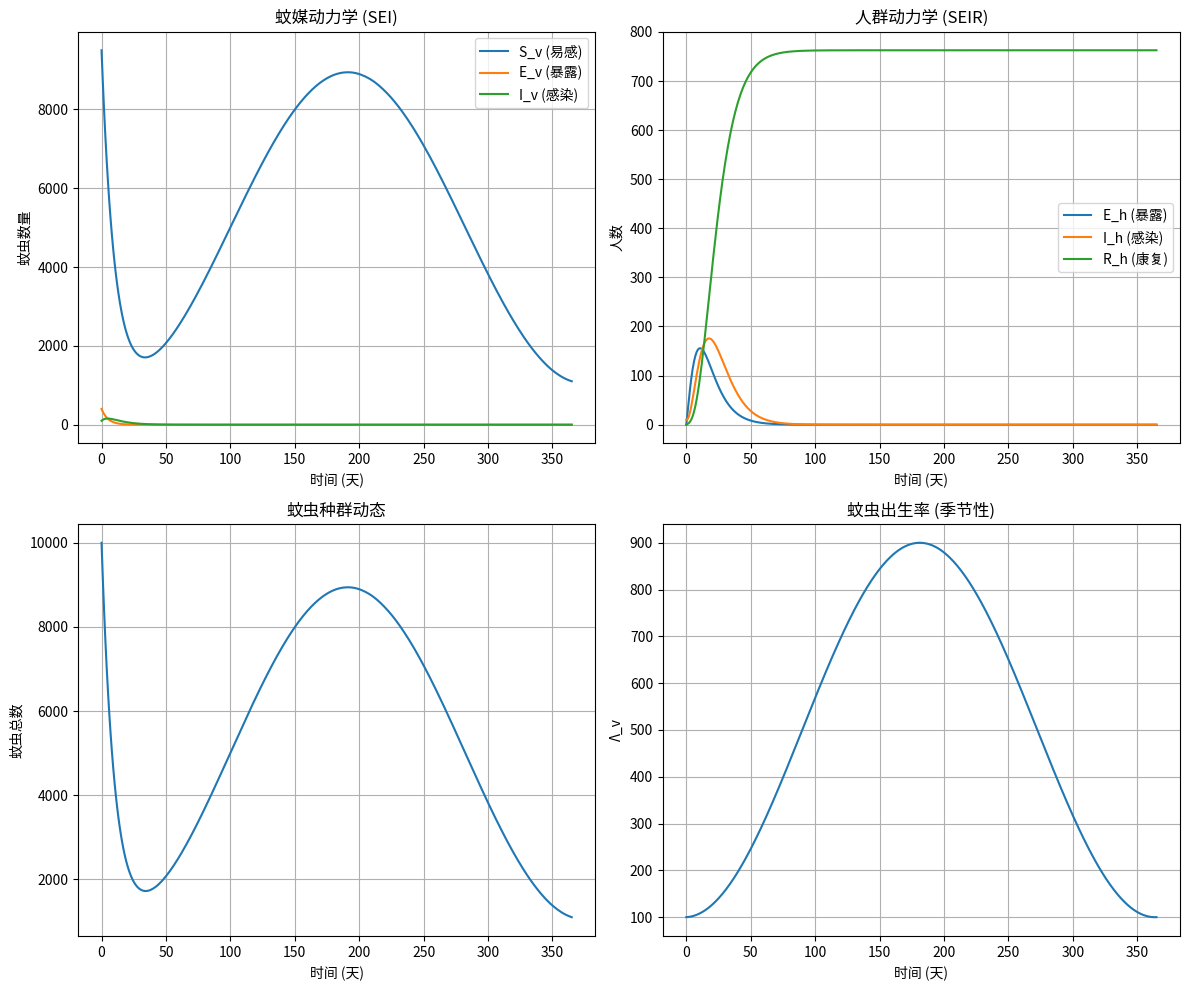

Here is the Python script that generated this plot: (Note: this script raises an exception after producing the figure.)
"""
SEI-SEIR 蚊媒-人群动力学模型

蚊媒部分 (SEI):
    dS_v/dt = Λ_v(t) - μ_v*S_v - β_v*b*(I_h/N_h)*S_v
    dE_v/dt = β_v*b*(I_h/N_h)*S_v - (μ_v + σ_v)*E_v
    dI_v/dt = σ_v*E_v - μ_v*I_v

人群部分 (SEIR):
    dS_h/dt = -β_h*b*(I_v/N_h)*S_h
    dE_h/dt = β_h*b*(I_v/N_h)*S_h - σ_h*E_h
    dI_h/dt = σ_h*E_h - γ*I_h
    dR_h/dt = γ*I_h

参数说明:
    Λ_v(t): 蚊虫出生率 (气象驱动, 由TCN预测)
    μ_v: 蚊虫死亡率 (温度依赖)
    β_v: 人→蚊传播概率
    β_h: 蚊→人传播概率
    b: 叮咬率
    σ_v: 蚊虫潜伏期转化率 (1/EIP)
    σ_h: 人潜伏期转化率
    γ: 人康复率
    N_h: 总人口数
"""

import numpy as np
from scipy.integrate import solve_ivp
from dataclasses import dataclass
from typing import Callable, Tuple, Optional


@dataclass
class SEISEIRParameters:
    """SEI-SEIR模型参数"""
    # 蚊媒参数
    mu_v: float = 0.1          # 蚊虫死亡率 (day^-1), 约10天寿命
    beta_v: float = 0.33       # 人→蚊传播概率
    sigma_v: float = 0.1       # 蚊虫潜伏期转化率 (day^-1), EIP约10天
    b: float = 0.5             # 叮咬率 (bites/day)
    
    # 人群参数
    beta_h: float = 0.5        # 蚊→人传播概率
    sigma_h: float = 0.2       # 人潜伏期转化率 (day^-1), 约5天
    gamma: float = 0.143       # 康复率 (day^-1), 约7天
    
    # 人口参数
    N_h: float = 1e6           # 总人口数
    
    def get_mu_v_temp_dependent(self, temperature: float) -> float:
        """
        温度依赖的蚊虫死亡率
        基于 Mordecai et al. (2017) 的公式
        """
        T = temperature
        if T < 10 or T > 40:
            return 1.0  # 极端温度下高死亡率
        # 简化的温度依赖关系
        mu_v = 0.8692 - 0.159*T + 0.01116*T**2 - 0.0003408*T**3 + 0.000003809*T**4
        return max(0.05, min(1.0, mu_v))
    
    def get_EIP_temp_dependent(self, temperature: float) -> float:
        """
        温度依赖的外潜伏期 (Extrinsic Incubation Period)
        """
        T = temperature
        if T < 18:
            return 20.0  # 低温时EIP很长
        elif T > 35:
            return 5.0   # 高温时EIP短但蚊子死亡率高
        # EIP随温度升高而缩短
        EIP = 4 + np.exp(5.15 - 0.123*T)
        return max(3.0, min(20.0, EIP))


class SEISEIRModel:
    """SEI-SEIR 蚊媒-人群动力学模型"""
    
    def __init__(self, params: SEISEIRParameters, 
                 lambda_v_func: Optional[Callable[[float], float]] = None):
        """
        初始化模型
        
        Args:
            params: 模型参数
            lambda_v_func: 蚊虫出生率函数 Λ_v(t), 如果为None则使用常数
        """
        self.params = params
        self.lambda_v_func = lambda_v_func or (lambda t: 1000.0)  # 默认常数
        
    def _equations(self, t: float, y: np.ndarray, 
                   temperature: Optional[float] = None) -> np.ndarray:
        """
        微分方程组
        
        状态变量 y = [S_v, E_v, I_v, S_h, E_h, I_h, R_h]
        """
        S_v, E_v, I_v, S_h, E_h, I_h, R_h = y
        p = self.params
        
        # 获取时变参数
        Lambda_v = self.lambda_v_func(t)
        
        # 温度依赖参数（如果提供温度）
        if temperature is not None:
            mu_v = p.get_mu_v_temp_dependent(temperature)
            sigma_v = 1.0 / p.get_EIP_temp_dependent(temperature)
        else:
            mu_v = p.mu_v
            sigma_v = p.sigma_v
        
        N_v = S_v + E_v + I_v
        
        # 蚊媒方程 (SEI)
        dS_v = Lambda_v - mu_v * S_v - p.beta_v * p.b * (I_h / p.N_h) * S_v
        dE_v = p.beta_v * p.b * (I_h / p.N_h) * S_v - (mu_v + sigma_v) * E_v
        dI_v = sigma_v * E_v - mu_v * I_v
        
        # 人群方程 (SEIR)
        dS_h = -p.beta_h * p.b * (I_v / p.N_h) * S_h
        dE_h = p.beta_h * p.b * (I_v / p.N_h) * S_h - p.sigma_h * E_h
        dI_h = p.sigma_h * E_h - p.gamma * I_h
        dR_h = p.gamma * I_h
        
        return np.array([dS_v, dE_v, dI_v, dS_h, dE_h, dI_h, dR_h])
    
    def solve(self, y0: np.ndarray, t_span: Tuple[float, float], 
              t_eval: Optional[np.ndarray] = None,
              temperature_series: Optional[np.ndarray] = None) -> dict:
        """
        求解微分方程组
        
        Args:
            y0: 初始状态 [S_v0, E_v0, I_v0, S_h0, E_h0, I_h0, R_h0]
            t_span: 时间范围 (t_start, t_end)
            t_eval: 输出时间点
            temperature_series: 温度序列（可选）
            
        Returns:
            包含时间和状态变量的字典
        """
        if t_eval is None:
            t_eval = np.linspace(t_span[0], t_span[1], 1000)
        
        # 如果有温度序列，创建插值函数
        if temperature_series is not None:
            from scipy.interpolate import interp1d
            temp_func = interp1d(t_eval, temperature_series, 
                                bounds_error=False, fill_value="extrapolate")
            
            def equations_with_temp(t, y):
                temp = temp_func(t)
                return self._equations(t, y, temperature=temp)
            
            sol = solve_ivp(equations_with_temp, t_span, y0, 
                           t_eval=t_eval, method='RK45')
        else:
            sol = solve_ivp(lambda t, y: self._equations(t, y), 
                           t_span, y0, t_eval=t_eval, method='RK45')
        
        return {
            't': sol.t,
            'S_v': sol.y[0],
            'E_v': sol.y[1],
            'I_v': sol.y[2],
            'S_h': sol.y[3],
            'E_h': sol.y[4],
            'I_h': sol.y[5],
            'R_h': sol.y[6],
            'N_v': sol.y[0] + sol.y[1] + sol.y[2],  # 蚊虫总数
            'new_cases': np.diff(sol.y[5] + sol.y[6], prepend=sol.y[5][0] + sol.y[6][0])
        }
    
    def get_initial_conditions(self, N_v0: float = 10000, I_h0: float = 10) -> np.ndarray:
        """
        获取合理的初始条件
        
        Args:
            N_v0: 初始蚊虫总数
            I_h0: 初始感染人数
        """
        # 蚊虫初始状态
        S_v0 = N_v0 * 0.95
        E_v0 = N_v0 * 0.04
        I_v0 = N_v0 * 0.01
        
        # 人群初始状态
        S_h0 = self.params.N_h - I_h0
        E_h0 = 0
        R_h0 = 0
        
        return np.array([S_v0, E_v0, I_v0, S_h0, E_h0, I_h0, R_h0])
    
    def compute_R0(self, N_v: float, temperature: float = 25.0) -> float:
        """
        计算基本再生数 R0
        
        R0 = sqrt(R0_vh * R0_hv)
        其中:
        R0_vh = (β_h * b * σ_v * N_v) / (μ_v * (μ_v + σ_v) * N_h)  # 蚊→人
        R0_hv = (β_v * b) / γ  # 人→蚊
        """
        p = self.params
        mu_v = p.get_mu_v_temp_dependent(temperature)
        sigma_v = 1.0 / p.get_EIP_temp_dependent(temperature)
        
        # 蚊→人的传播潜力
        R0_vh = (p.beta_h * p.b * sigma_v * N_v) / (mu_v * (mu_v + sigma_v) * p.N_h)
        
        # 人→蚊的传播潜力  
        R0_hv = (p.beta_v * p.b) / p.gamma
        
        # 综合R0
        R0 = np.sqrt(R0_vh * R0_hv)
        
        return R0


def bi_to_mosquito_density(bi: float, base_density: float = 1000) -> float:
    """
    将布雷图指数(BI)转换为蚊虫密度估计
    
    BI定义：平均每百户住宅中有伊蚊幼虫孳生的积水容器数
    
    Args:
        bi: 布雷图指数
        base_density: 基础蚊虫密度参数
        
    Returns:
        估计的蚊虫承载力 Λ_v
    """
    # 假设BI与蚊虫承载力呈近似线性关系
    # 但有饱和效应
    lambda_v = base_density * (1 - np.exp(-0.05 * bi))
    return lambda_v


if __name__ == "__main__":
    # 测试模型
    import matplotlib.pyplot as plt
    
    # 创建参数
    params = SEISEIRParameters(N_h=1e6)
    
    # 创建时变蚊虫出生率函数（模拟季节性）
    def seasonal_lambda_v(t):
        # 模拟广州的季节性（夏季高、冬季低）
        base = 500
        amplitude = 400
        # 假设t=0是1月1日
        return base + amplitude * np.sin(2 * np.pi * (t - 90) / 365)
    
    # 创建模型
    model = SEISEIRModel(params, lambda_v_func=seasonal_lambda_v)
    
    # 初始条件
    y0 = model.get_initial_conditions(N_v0=10000, I_h0=10)
    
    # 模拟365天
    t_span = (0, 365)
    t_eval = np.linspace(0, 365, 365)
    
    # 求解
    result = model.solve(y0, t_span, t_eval)
    
    # 绘图
    fig, axes = plt.subplots(2, 2, figsize=(12, 10))
    
    # 蚊虫动态
    axes[0, 0].plot(result['t'], result['S_v'], label='S_v (易感)')
    axes[0, 0].plot(result['t'], result['E_v'], label='E_v (暴露)')
    axes[0, 0].plot(result['t'], result['I_v'], label='I_v (感染)')
    axes[0, 0].set_xlabel('时间 (天)')
    axes[0, 0].set_ylabel('蚊虫数量')
    axes[0, 0].set_title('蚊媒动力学 (SEI)')
    axes[0, 0].legend()
    axes[0, 0].grid(True)
    
    # 人群动态
    axes[0, 1].plot(result['t'], result['E_h'], label='E_h (暴露)')
    axes[0, 1].plot(result['t'], result['I_h'], label='I_h (感染)')
    axes[0, 1].plot(result['t'], result['R_h'], label='R_h (康复)')
    axes[0, 1].set_xlabel('时间 (天)')
    axes[0, 1].set_ylabel('人数')
    axes[0, 1].set_title('人群动力学 (SEIR)')
    axes[0, 1].legend()
    axes[0, 1].grid(True)
    
    # 蚊虫总数
    axes[1, 0].plot(result['t'], result['N_v'])
    axes[1, 0].set_xlabel('时间 (天)')
    axes[1, 0].set_ylabel('蚊虫总数')
    axes[1, 0].set_title('蚊虫种群动态')
    axes[1, 0].grid(True)
    
    # Lambda_v 函数
    lambda_values = [seasonal_lambda_v(t) for t in result['t']]
    axes[1, 1].plot(result['t'], lambda_values)
    axes[1, 1].set_xlabel('时间 (天)')
    axes[1, 1].set_ylabel('Λ_v')
    axes[1, 1].set_title('蚊虫出生率 (季节性)')
    axes[1, 1].grid(True)
    
    plt.tight_layout()
    plt.savefig('/root/wenmei/results/sei_seir_test.png', dpi=150)
    plt.close()
    
    print("SEI-SEIR模型测试完成!")
    print(f"R0 (25°C): {model.compute_R0(N_v=10000, temperature=25):.2f}")
